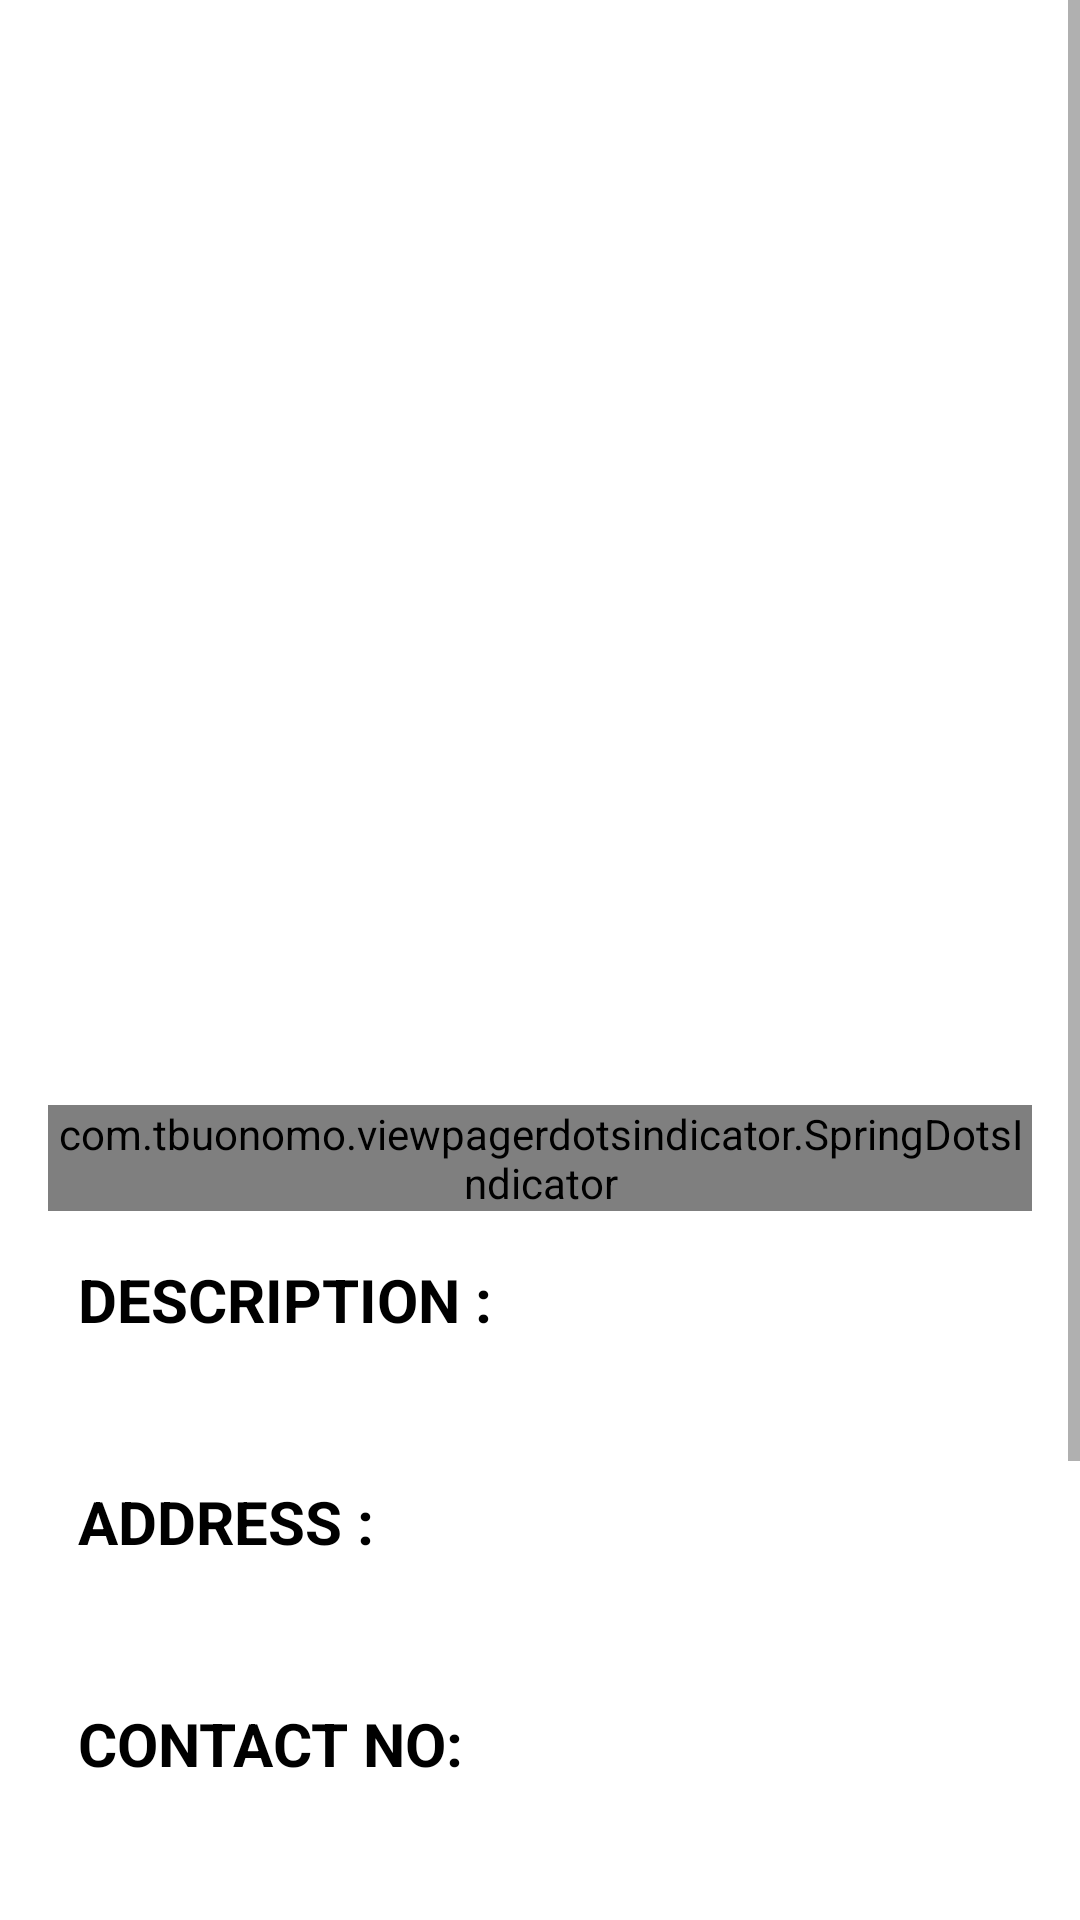

Reconstruct the res/layout file that produces this screen, plus the resources it refers to.
<!-- AndroidManifest.xml: application theme AppTheme -->
<!-- res/layout/activity_itemetails.xml -->
<?xml version="1.0" encoding="utf-8"?>
<androidx.constraintlayout.widget.ConstraintLayout xmlns:android="http://schemas.android.com/apk/res/android"
    xmlns:app="http://schemas.android.com/apk/res-auto"
    xmlns:tools="http://schemas.android.com/tools"
    android:layout_width="match_parent"
    android:layout_height="match_parent"
    tools:context=".itemlist.ItemDetailsActivity">

    <ScrollView
        android:layout_width="match_parent"
        android:layout_height="match_parent">

        <LinearLayout
            android:layout_width="match_parent"
            android:layout_height="wrap_content"
            android:orientation="vertical">

            <TextView
                android:id="@+id/title"
                android:layout_width="wrap_content"
                android:layout_height="wrap_content"
                android:layout_gravity="center"
                android:layout_marginLeft="10dp"
                android:layout_marginTop="30dp"
                android:gravity="center"

                android:textColor="#000"
                android:textSize="30sp"
                android:textStyle="bold" />


            <androidx.viewpager.widget.ViewPager

                android:id="@+id/products_images_viewpager"
                android:layout_width="match_parent"
                android:layout_height="250dp"
                android:layout_margin="16dp" />

            <com.tbuonomo.viewpagerdotsindicator.SpringDotsIndicator
                android:id="@+id/worm_dot"
                android:layout_width="wrap_content"
                android:layout_height="wrap_content"
                android:layout_gravity="center"
                android:layout_margin="16dp"
                app:dotsCornerRadius="8dp"
                app:dotsSize="16dp"
                app:dotsSpacing="4dp"
                app:dotsWidthFactor="2.5"
                app:progressMode="true"
                app:selectedDotColor="@android:color/holo_orange_dark" />

            <TextView
                android:layout_width="match_parent"
                android:layout_height="wrap_content"
                android:layout_marginStart="16dp"
                android:paddingLeft="10dp"
                android:text="DESCRIPTION :"
                android:textColor="#000"
                android:textSize="20dp"
                android:textStyle="bold"></TextView>

            <TextView
                android:id="@+id/description"
                android:layout_width="match_parent"
                android:layout_height="wrap_content"

                android:layout_marginStart="16dp"
                android:padding="10dp"
                android:textColor="@color/colorPrimaryDark"
                android:textSize="20dp"></TextView>

            <TextView
                android:layout_width="match_parent"
                android:layout_height="wrap_content"
                android:layout_marginStart="16dp"
                android:paddingLeft="10dp"
                android:text="ADDRESS :"
                android:textColor="#000"
                android:textSize="20dp"
                android:textStyle="bold"></TextView>

            <TextView
                android:id="@+id/address"
                android:layout_width="match_parent"
                android:layout_height="wrap_content"
                android:layout_marginStart="16dp"
                android:padding="10dp"

                android:paddingEnd="30dp"
                android:textColor="@color/colorPrimaryDark"
                android:textSize="20dp"></TextView>


            <TextView
                android:layout_width="match_parent"
                android:layout_height="wrap_content"
                android:layout_marginStart="16dp"
                android:paddingLeft="10dp"
                android:text="CONTACT NO:"
                android:textColor="#000"
                android:textSize="20dp"
                android:textStyle="bold" />

            <TextView
                android:id="@+id/contact_no"
                android:layout_width="match_parent"
                android:layout_height="wrap_content"
                android:layout_marginStart="16dp"

                android:layout_marginBottom="16dp"
                android:paddingStart="10dp"
                android:textColor="@color/colorPrimaryDark"
                android:textSize="20dp" />

            <Button
                android:id="@+id/button_catering"
                android:layout_width="match_parent"
                android:layout_height="wrap_content"
                android:layout_gravity="center"
                android:layout_marginStart="16dp"
                android:layout_marginTop="50dp"
                android:layout_marginEnd="16dp"
                android:layout_marginBottom="100dp"
                android:gravity="center"
                android:textColor="#ffffff"
                android:textSize="25dp"
                android:text="Bookings"
                android:textStyle="bold" />

        </LinearLayout>
    </ScrollView>



</androidx.constraintlayout.widget.ConstraintLayout>
<!-- resources referenced by this layout -->
<resources>
  <color name="colorPrimaryDark">#3700B3</color>
  <style name="AppTheme" parent="Theme.MaterialComponents.Light.NoActionBar">
          
          <item name="colorPrimary">@color/colorPrimary</item>
          <item name="colorPrimaryDark">@color/colorPrimaryDark</item>
          <item name="colorAccent">@color/colorAccent</item>
      </style>
  <color name="colorPrimary">#FF6200EE</color>
  <color name="colorAccent">#03DAC5</color>
</resources>
